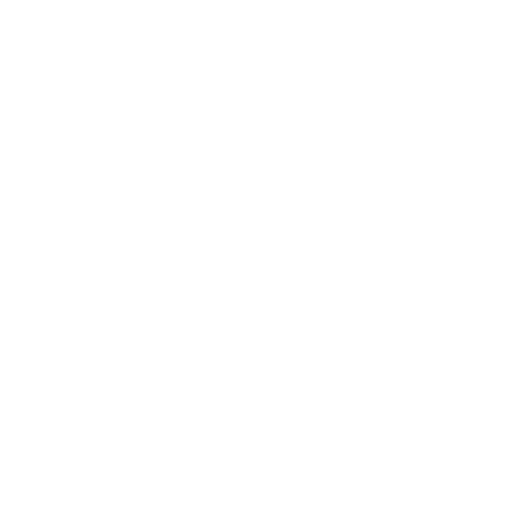
t = 0.00 s
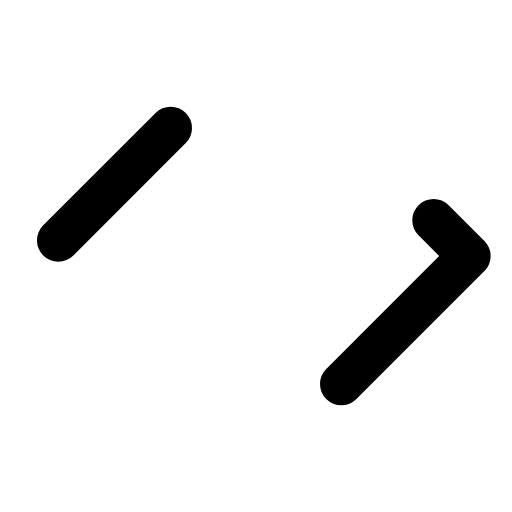
t = 0.17 s
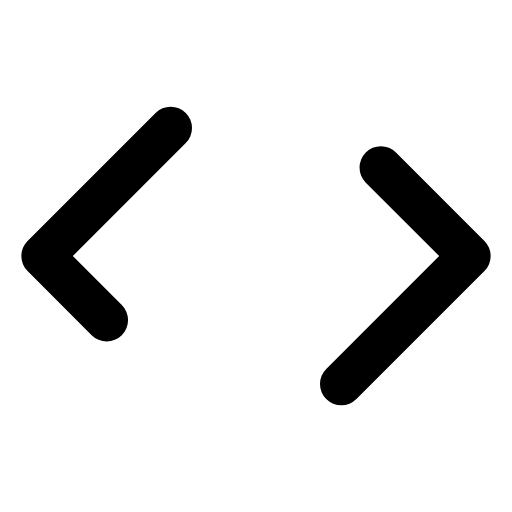
t = 0.27 s
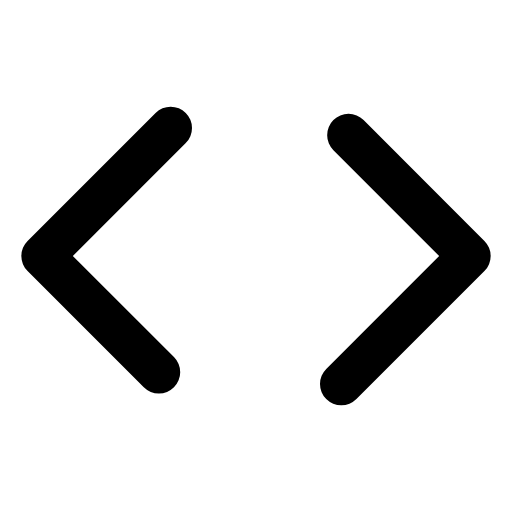
t = 0.49 s
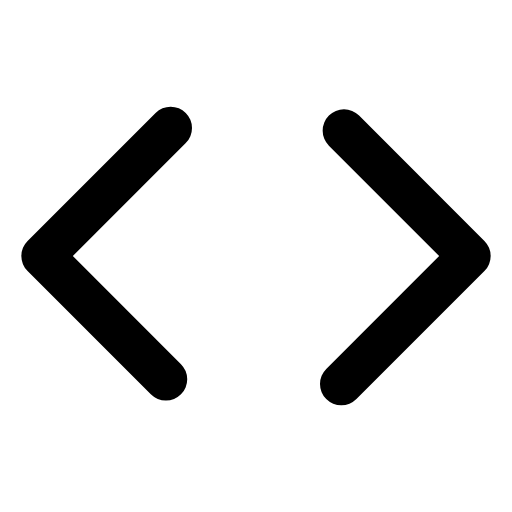
t = 0.59 s
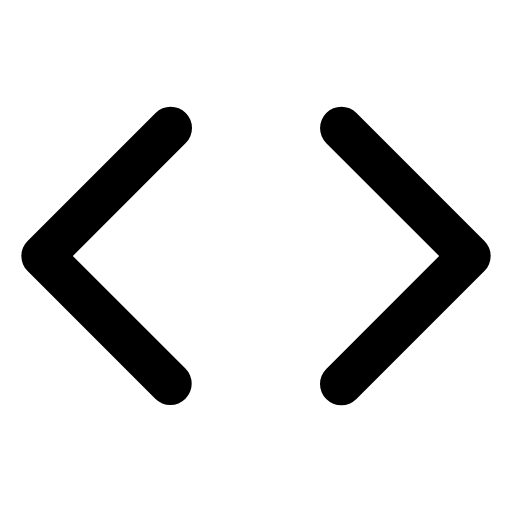
t = 0.80 s

The animated SVG that drew these frames (rendered in a browser with its animation timeline set to each time). Animation: 4 CSS @keyframes rules; one cycle of 0.91 s, repeats indefinitely.

<svg xmlns="http://www.w3.org/2000/svg" viewBox="0 0 24 24" width="96" height="96" role="img" aria-label="Code Icon" data-icon="code-icon">
  <title>Code Icon</title>
<style>
  .a{fill:none;stroke:currentColor;stroke-width:2;stroke-linecap:round;stroke-linejoin:round;
     stroke-dasharray:1;stroke-dashoffset:1;animation:draw 0.85s cubic-bezier(.25,.9,.25,1) both}
  .d{fill:var(--icon-accent,currentColor);stroke:none;transform-box:fill-box;transform-origin:center;
     animation:dotIn .35s ease-out both,dotPulse 0.83s infinite ease-in-out}
  .f{fill:currentColor;stroke:none;animation:fadeIn .45s ease-out both}
  @keyframes draw{to{stroke-dashoffset:0}}
  @keyframes dotIn{from{opacity:0;transform:scale(.4)}to{opacity:1;transform:scale(1)}}
  @keyframes dotPulse{0%,100%{opacity:.55}50%{opacity:1}}
  @keyframes fadeIn{from{opacity:0}to{opacity:1}}
  @media (prefers-reduced-motion:reduce){.a{animation:none;stroke-dashoffset:0}.d,.f{animation:none}}
</style>
  <path class="a" pathLength="1" d="m16 18 6-6-6-6" style="animation-delay:0.0s"/>
  <path class="a" pathLength="1" d="m8 6-6 6 6 6" style="animation-delay:0.06s"/>
</svg>
